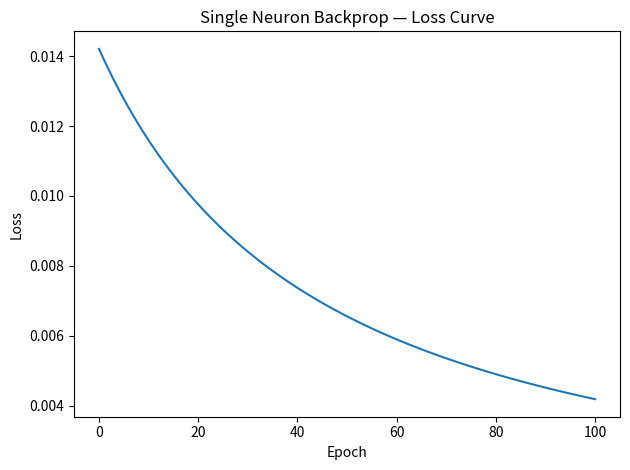

This chart was generated by the following Python code:
import numpy as np
import matplotlib.pyplot as plt

# Input and target
x = 2
y = 1

# Initialize weights, bias, learning rate
w = 0.5
b = 1.0
lr = 0.1

def sigmoid(z):
    return 1 / (1 + np.exp(-z))

losses = []

for i in range(101):
    # Forward pass
    z = x * w + b
    a = sigmoid(z)
    L = (y - a) ** 2
    losses.append(L)

    if i % 10 == 0:
        print(f'Epoch {i}: Loss={L:.5f}, w={w:.4f}, b={b:.4f}')

    # Backpropagation — chain rule
    dL_da = -2 * (y - a)       # dL/da
    da_dz = a * (1 - a)        # da/dz — sigmoid derivative
    dL_dz = dL_da * da_dz      # dL/dz
    dL_dw = dL_dz * x          # dL/dw
    dL_db = dL_dz * 1          # dL/db

    # Weight and bias update
    w = w - lr * dL_dw
    b = b - lr * dL_db

# Final prediction
z = x * w + b
a = sigmoid(z)
print(f'\nFinal prediction: {a:.4f}')

# Loss curve
plt.plot(losses)
plt.xlabel('Epoch')
plt.ylabel('Loss')
plt.title('Single Neuron Backprop — Loss Curve')
plt.tight_layout()
plt.show()
